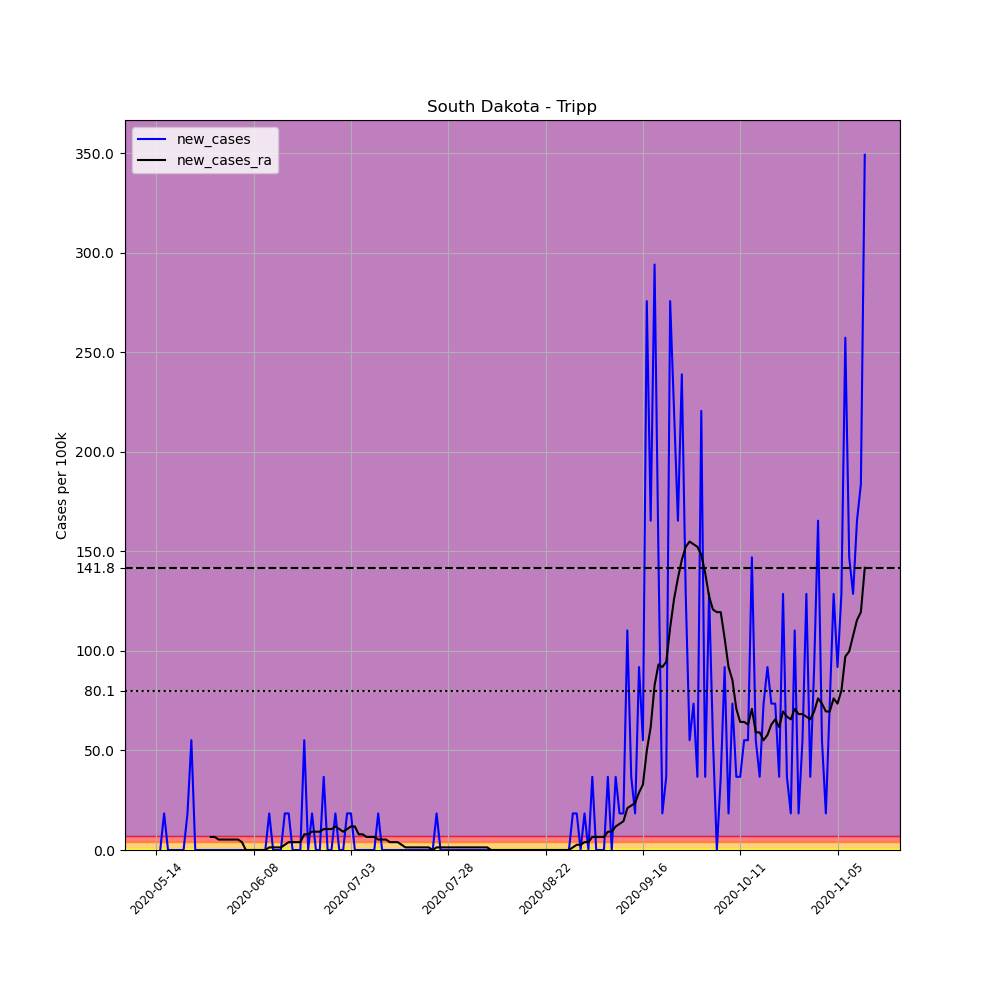

The table this chart was drawn from, first rows:
, date, county, state, fips, cases, deaths, COUNTY, STNAME, CTYNAME, POPESTIMATE2019, per_100k, new_cases, new_cases_ra
668433, 2020-05-14, Tripp, South Dakota, 46123, 1, 0, 123, South Dakota, Tripp, 5441, 18.38, , 
668434, 2020-05-15, Tripp, South Dakota, 46123, 1, 0, 123, South Dakota, Tripp, 5441, 18.38, 0.0, 
668435, 2020-05-16, Tripp, South Dakota, 46123, 2, 0, 123, South Dakota, Tripp, 5441, 36.76, 18.38, 
668436, 2020-05-17, Tripp, South Dakota, 46123, 2, 0, 123, South Dakota, Tripp, 5441, 36.76, 0.0, 
668437, 2020-05-18, Tripp, South Dakota, 46123, 2, 0, 123, South Dakota, Tripp, 5441, 36.76, 0.0, 
668438, 2020-05-19, Tripp, South Dakota, 46123, 2, 0, 123, South Dakota, Tripp, 5441, 36.76, 0.0, 
668439, 2020-05-20, Tripp, South Dakota, 46123, 2, 0, 123, South Dakota, Tripp, 5441, 36.76, 0.0, 
668440, 2020-05-21, Tripp, South Dakota, 46123, 2, 0, 123, South Dakota, Tripp, 5441, 36.76, 0.0, 
668441, 2020-05-22, Tripp, South Dakota, 46123, 3, 0, 123, South Dakota, Tripp, 5441, 55.14, 18.38, 
668442, 2020-05-23, Tripp, South Dakota, 46123, 6, 0, 123, South Dakota, Tripp, 5441, 110.3, 55.14, 
668443, 2020-05-24, Tripp, South Dakota, 46123, 6, 0, 123, South Dakota, Tripp, 5441, 110.3, 0.0, 
668444, 2020-05-25, Tripp, South Dakota, 46123, 6, 0, 123, South Dakota, Tripp, 5441, 110.3, 0.0, 
668445, 2020-05-26, Tripp, South Dakota, 46123, 6, 0, 123, South Dakota, Tripp, 5441, 110.3, 0.0, 
668446, 2020-05-27, Tripp, South Dakota, 46123, 6, 0, 123, South Dakota, Tripp, 5441, 110.3, 0.0, 
668447, 2020-05-28, Tripp, South Dakota, 46123, 6, 0, 123, South Dakota, Tripp, 5441, 110.3, 0.0, 6.564
668448, 2020-05-29, Tripp, South Dakota, 46123, 6, 0, 123, South Dakota, Tripp, 5441, 110.3, 0.0, 6.564
668449, 2020-05-30, Tripp, South Dakota, 46123, 6, 0, 123, South Dakota, Tripp, 5441, 110.3, 0.0, 5.251
668450, 2020-05-31, Tripp, South Dakota, 46123, 6, 0, 123, South Dakota, Tripp, 5441, 110.3, 0.0, 5.251
668451, 2020-06-01, Tripp, South Dakota, 46123, 6, 0, 123, South Dakota, Tripp, 5441, 110.3, 0.0, 5.251
668452, 2020-06-02, Tripp, South Dakota, 46123, 6, 0, 123, South Dakota, Tripp, 5441, 110.3, 0.0, 5.251
668453, 2020-06-03, Tripp, South Dakota, 46123, 6, 0, 123, South Dakota, Tripp, 5441, 110.3, 0.0, 5.251
668454, 2020-06-04, Tripp, South Dakota, 46123, 6, 0, 123, South Dakota, Tripp, 5441, 110.3, 0.0, 5.251
668455, 2020-06-05, Tripp, South Dakota, 46123, 6, 0, 123, South Dakota, Tripp, 5441, 110.3, 0.0, 3.938
668456, 2020-06-06, Tripp, South Dakota, 46123, 6, 0, 123, South Dakota, Tripp, 5441, 110.3, 0.0, 0.0
668457, 2020-06-07, Tripp, South Dakota, 46123, 6, 0, 123, South Dakota, Tripp, 5441, 110.3, 0.0, 0.0
668458, 2020-06-08, Tripp, South Dakota, 46123, 6, 0, 123, South Dakota, Tripp, 5441, 110.3, 0.0, 0.0
668459, 2020-06-09, Tripp, South Dakota, 46123, 6, 0, 123, South Dakota, Tripp, 5441, 110.3, 0.0, 0.0
668460, 2020-06-10, Tripp, South Dakota, 46123, 6, 0, 123, South Dakota, Tripp, 5441, 110.3, 0.0, 0.0
668461, 2020-06-11, Tripp, South Dakota, 46123, 6, 0, 123, South Dakota, Tripp, 5441, 110.3, 0.0, 0.0
668462, 2020-06-12, Tripp, South Dakota, 46123, 7, 0, 123, South Dakota, Tripp, 5441, 128.7, 18.38, 1.313
668463, 2020-06-13, Tripp, South Dakota, 46123, 7, 0, 123, South Dakota, Tripp, 5441, 128.7, 0.0, 1.313
668464, 2020-06-14, Tripp, South Dakota, 46123, 7, 0, 123, South Dakota, Tripp, 5441, 128.7, 0.0, 1.313
668465, 2020-06-15, Tripp, South Dakota, 46123, 7, 0, 123, South Dakota, Tripp, 5441, 128.7, 0.0, 1.313
668466, 2020-06-16, Tripp, South Dakota, 46123, 8, 0, 123, South Dakota, Tripp, 5441, 147, 18.38, 2.626
668467, 2020-06-17, Tripp, South Dakota, 46123, 9, 0, 123, South Dakota, Tripp, 5441, 165.4, 18.38, 3.938
668468, 2020-06-18, Tripp, South Dakota, 46123, 9, 0, 123, South Dakota, Tripp, 5441, 165.4, 0.0, 3.938
668469, 2020-06-19, Tripp, South Dakota, 46123, 9, 0, 123, South Dakota, Tripp, 5441, 165.4, 0.0, 3.938
668470, 2020-06-20, Tripp, South Dakota, 46123, 9, 0, 123, South Dakota, Tripp, 5441, 165.4, 0.0, 3.938
668471, 2020-06-21, Tripp, South Dakota, 46123, 12, 0, 123, South Dakota, Tripp, 5441, 220.5, 55.14, 7.877
668472, 2020-06-22, Tripp, South Dakota, 46123, 12, 0, 123, South Dakota, Tripp, 5441, 220.5, 0.0, 7.877
668473, 2020-06-23, Tripp, South Dakota, 46123, 13, 0, 123, South Dakota, Tripp, 5441, 238.9, 18.38, 9.189
668474, 2020-06-24, Tripp, South Dakota, 46123, 13, 0, 123, South Dakota, Tripp, 5441, 238.9, 0.0, 9.189
668475, 2020-06-25, Tripp, South Dakota, 46123, 13, 0, 123, South Dakota, Tripp, 5441, 238.9, 0.0, 9.189
668476, 2020-06-26, Tripp, South Dakota, 46123, 15, 0, 123, South Dakota, Tripp, 5441, 275.7, 36.76, 10.5
668477, 2020-06-27, Tripp, South Dakota, 46123, 15, 0, 123, South Dakota, Tripp, 5441, 275.7, 0.0, 10.5
668478, 2020-06-28, Tripp, South Dakota, 46123, 15, 0, 123, South Dakota, Tripp, 5441, 275.7, 0.0, 10.5
668479, 2020-06-29, Tripp, South Dakota, 46123, 16, 0, 123, South Dakota, Tripp, 5441, 294.1, 18.38, 11.82
668480, 2020-06-30, Tripp, South Dakota, 46123, 16, 0, 123, South Dakota, Tripp, 5441, 294.1, 0.0, 10.5
668481, 2020-07-01, Tripp, South Dakota, 46123, 16, 0, 123, South Dakota, Tripp, 5441, 294.1, 0.0, 9.189
668482, 2020-07-02, Tripp, South Dakota, 46123, 17, 0, 123, South Dakota, Tripp, 5441, 312.4, 18.38, 10.5
668483, 2020-07-03, Tripp, South Dakota, 46123, 18, 0, 123, South Dakota, Tripp, 5441, 330.8, 18.38, 11.82
668484, 2020-07-04, Tripp, South Dakota, 46123, 18, 0, 123, South Dakota, Tripp, 5441, 330.8, 0.0, 11.82
668485, 2020-07-05, Tripp, South Dakota, 46123, 18, 0, 123, South Dakota, Tripp, 5441, 330.8, 0.0, 7.877
668486, 2020-07-06, Tripp, South Dakota, 46123, 18, 0, 123, South Dakota, Tripp, 5441, 330.8, 0.0, 7.877
668487, 2020-07-07, Tripp, South Dakota, 46123, 18, 0, 123, South Dakota, Tripp, 5441, 330.8, 0.0, 6.564
668488, 2020-07-08, Tripp, South Dakota, 46123, 18, 0, 123, South Dakota, Tripp, 5441, 330.8, 0.0, 6.564
668489, 2020-07-09, Tripp, South Dakota, 46123, 18, 0, 123, South Dakota, Tripp, 5441, 330.8, 0.0, 6.564
668490, 2020-07-10, Tripp, South Dakota, 46123, 19, 0, 123, South Dakota, Tripp, 5441, 349.2, 18.38, 5.251
668491, 2020-07-11, Tripp, South Dakota, 46123, 19, 0, 123, South Dakota, Tripp, 5441, 349.2, 0.0, 5.251
668492, 2020-07-12, Tripp, South Dakota, 46123, 19, 0, 123, South Dakota, Tripp, 5441, 349.2, 0.0, 5.251
... 123 more rows
